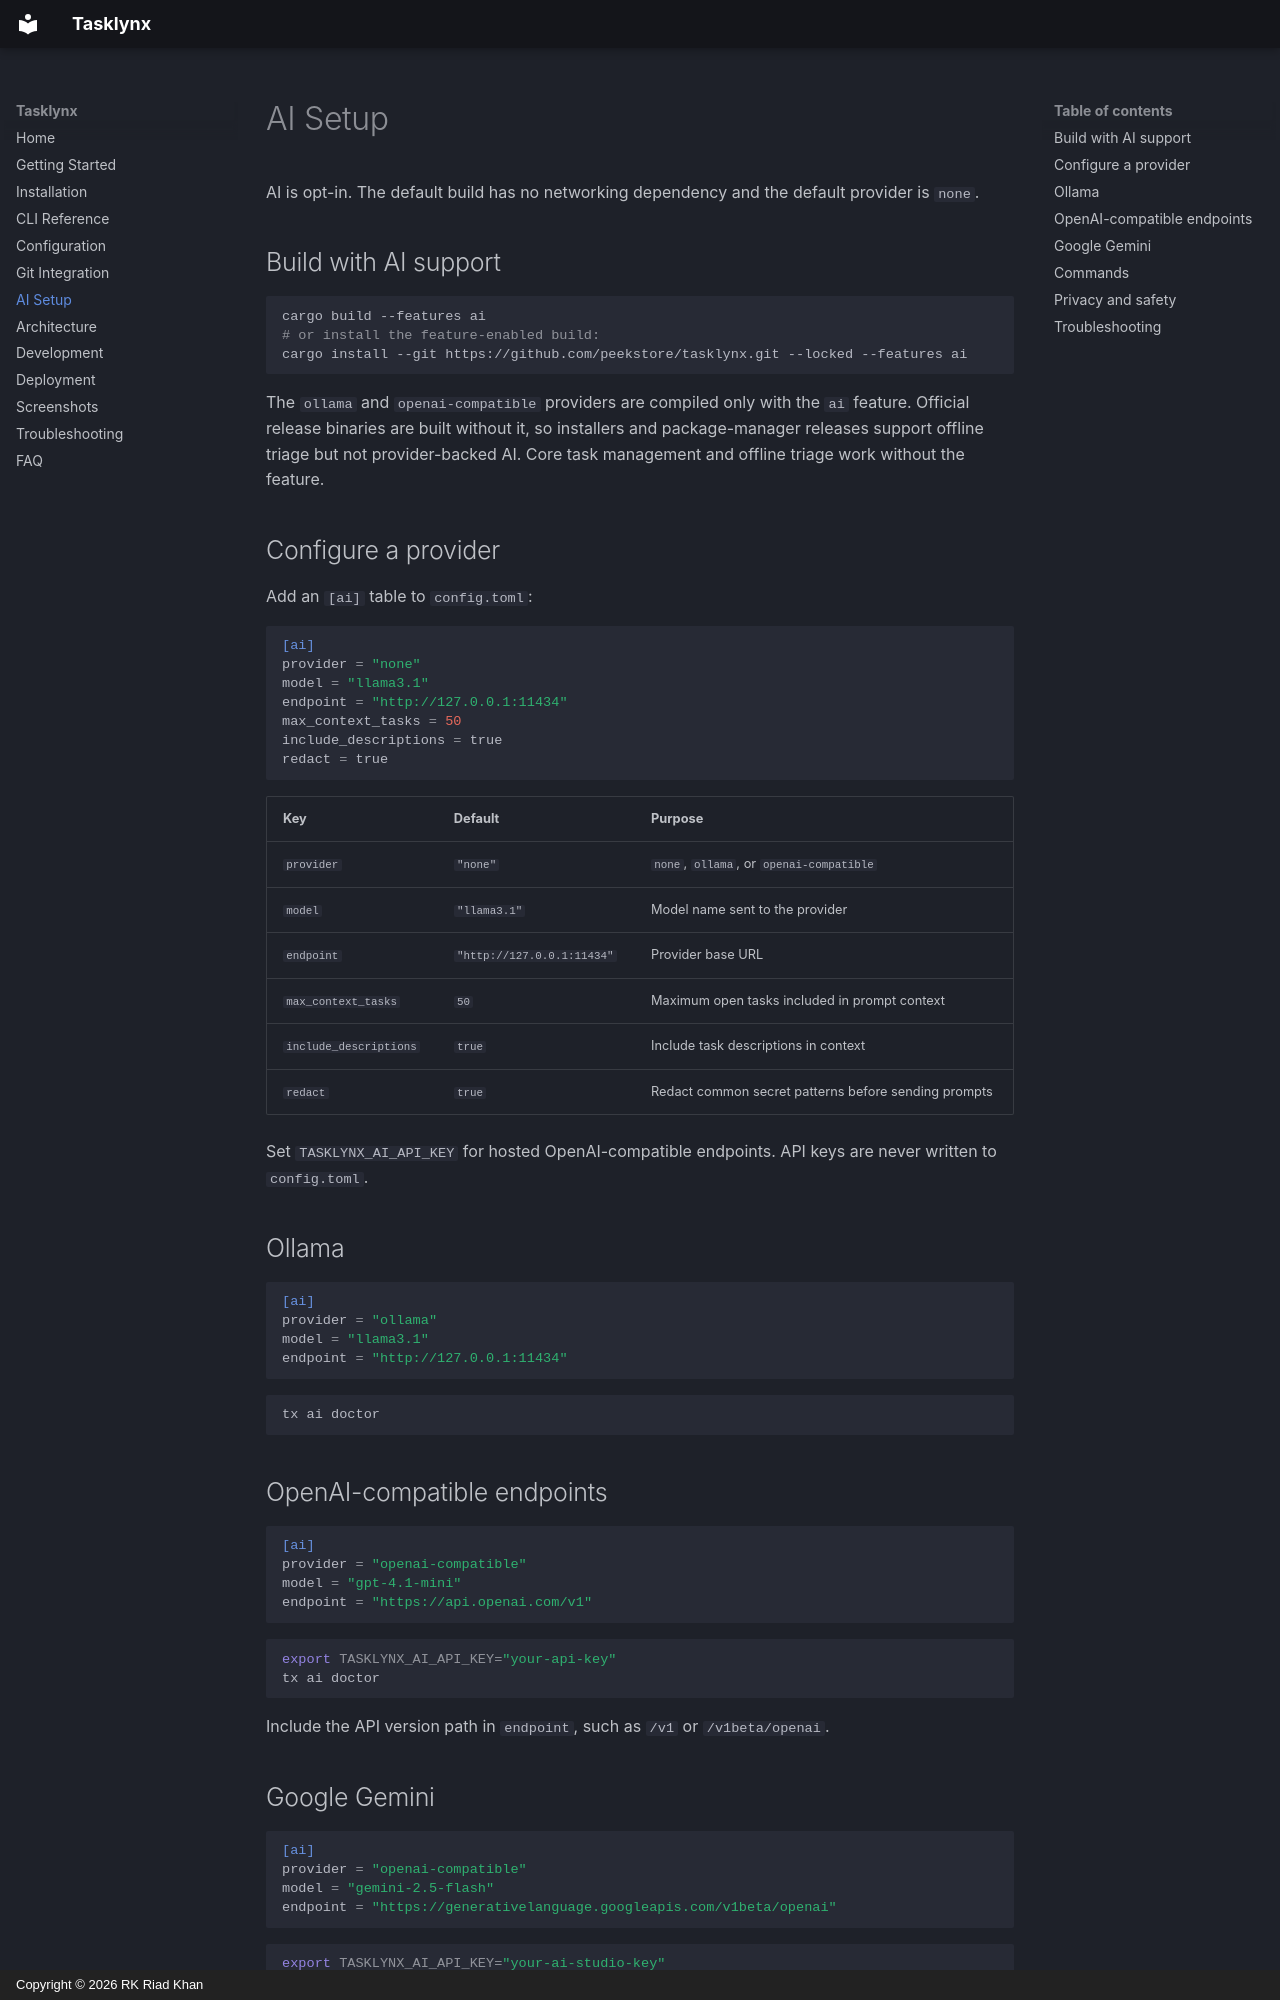

repository: peekstore/tasklynx · page: ai-setup/index.html · generator: mkdocs · copyright: Copyright © 2026 RK Riad Khan

# AI Setup

AI is opt-in. The default build has no networking dependency and the default provider is `none`.

## Build with AI support

```bash
cargo build --features ai
# or install the feature-enabled build:
cargo install --git https://github.com/peekstore/tasklynx.git --locked --features ai
```

The `ollama` and `openai-compatible` providers are compiled only with the `ai` feature. Official release binaries are built without it, so installers and package-manager releases support offline triage but not provider-backed AI. Core task management and offline triage work without the feature.

## Configure a provider

Add an `[ai]` table to `config.toml`:

```toml
[ai]
provider = "none"
model = "llama3.1"
endpoint = "http://127.0.0.1:11434"
max_context_tasks = 50
include_descriptions = true
redact = true
```

| Key | Default | Purpose |
| --- | --- | --- |
| `provider` | `"none"` | `none`, `ollama`, or `openai-compatible` |
| `model` | `"llama3.1"` | Model name sent to the provider |
| `endpoint` | `"http://127.0.0.1:11434"` | Provider base URL |
| `max_context_tasks` | `50` | Maximum open tasks included in prompt context |
| `include_descriptions` | `true` | Include task descriptions in context |
| `redact` | `true` | Redact common secret patterns before sending prompts |

Set `TASKLYNX_AI_API_KEY` for hosted OpenAI-compatible endpoints. API keys are never written to `config.toml`.

## Ollama

```toml
[ai]
provider = "ollama"
model = "llama3.1"
endpoint = "http://127.0.0.1:11434"
```

```bash
tx ai doctor
```

## OpenAI-compatible endpoints

```toml
[ai]
provider = "openai-compatible"
model = "gpt-4.1-mini"
endpoint = "https://api.openai.com/v1"
```

```bash
export TASKLYNX_AI_API_KEY="your-api-key"
tx ai doctor
```

Include the API version path in `endpoint`, such as `/v1` or `/v1beta/openai`.

## Google Gemini

```toml
[ai]
provider = "openai-compatible"
model = "gemini-2.5-flash"
endpoint = "https://generativelanguage.googleapis.com/v1beta/openai"
```

```bash
export TASKLYNX_AI_API_KEY="your-ai-studio-key"
tx ai doctor
```
